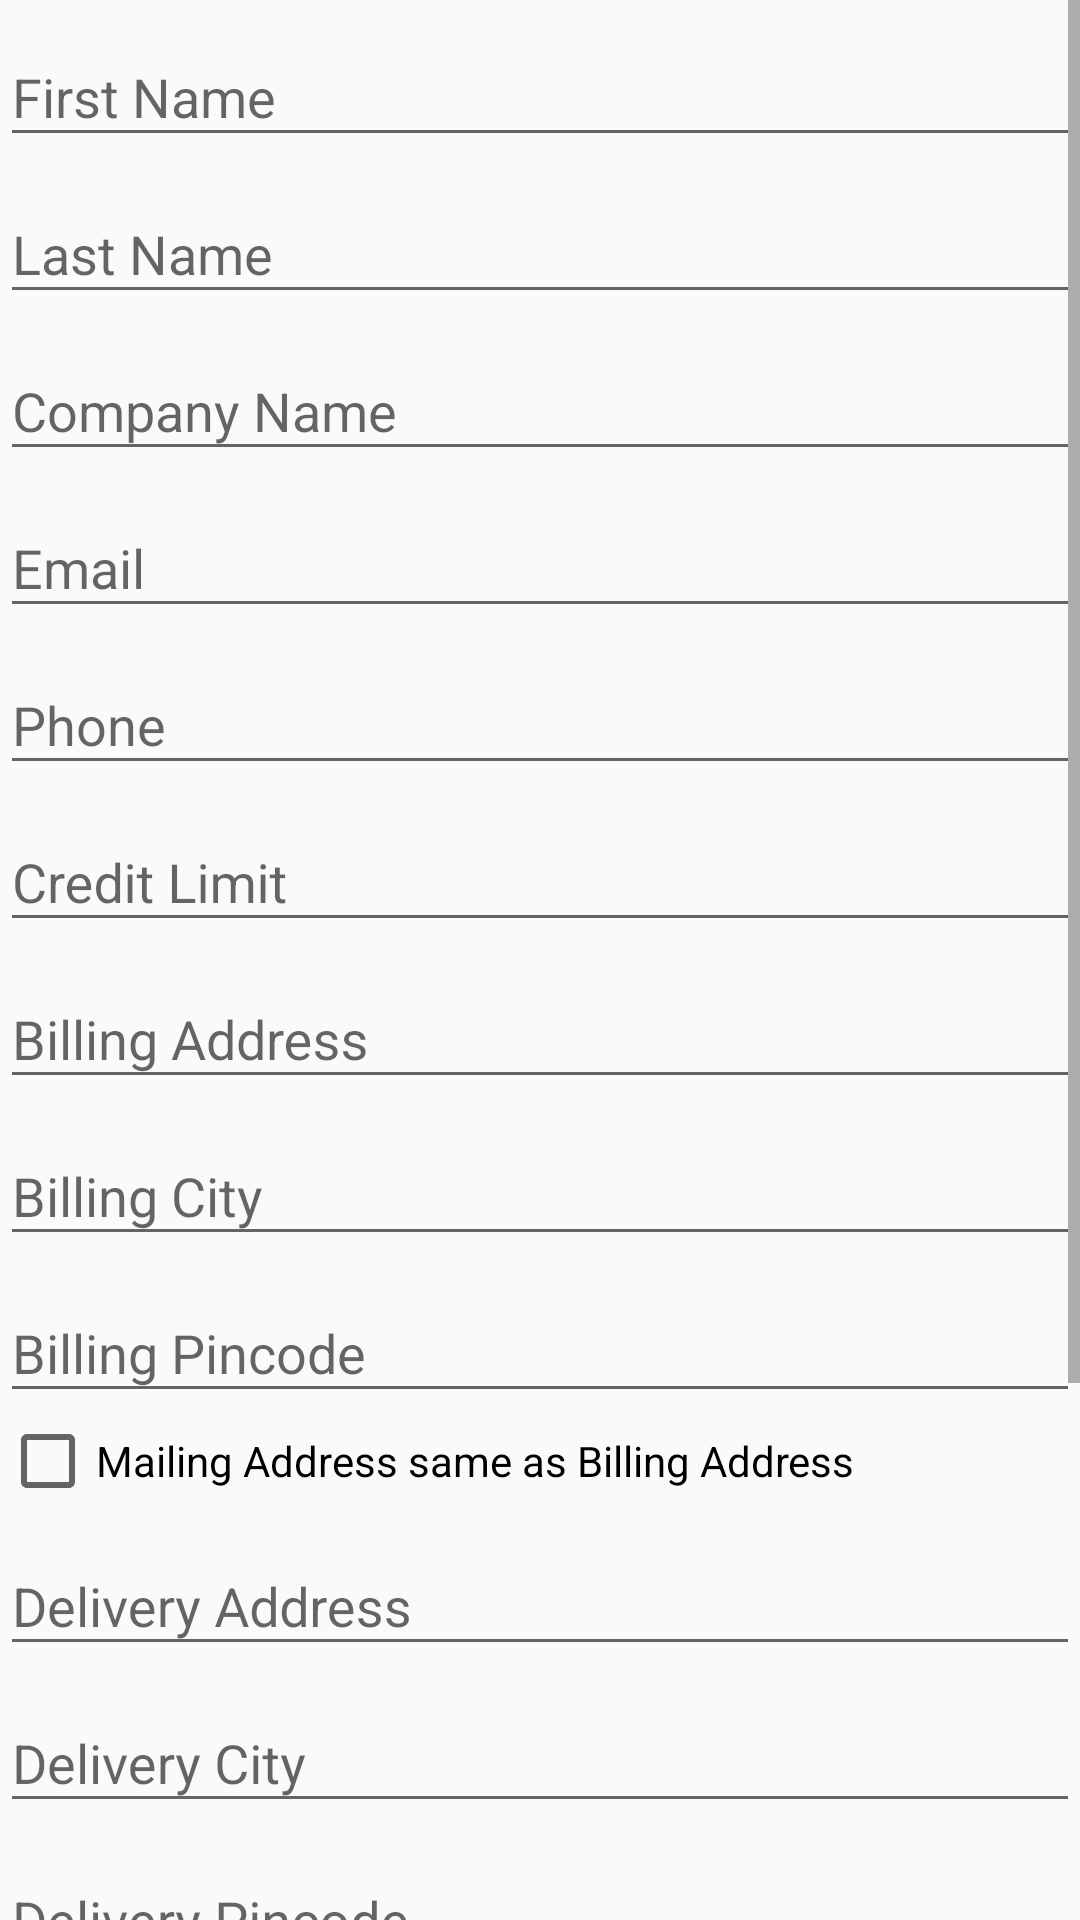

Reconstruct the res/layout file that produces this screen, plus the resources it refers to.
<!-- AndroidManifest.xml: application theme AppTheme -->
<!-- res/layout/activity_new_customer.xml -->
<?xml version="1.0" encoding="utf-8"?>
<android.support.constraint.ConstraintLayout xmlns:android="http://schemas.android.com/apk/res/android"
    xmlns:app="http://schemas.android.com/apk/res-auto"
    xmlns:tools="http://schemas.android.com/tools"
    android:layout_width="match_parent"
    android:layout_height="match_parent"
    tools:context="in.co.youngman.views.activity.NewCustomerActivity">

    
    <ProgressBar
        android:id="@+id/submit_progress"
        style="?android:attr/progressBarStyleLarge"
        android:layout_width="wrap_content"
        android:layout_height="wrap_content"
        android:layout_marginBottom="8dp"
        android:visibility="gone" />

    <ScrollView
        android:id="@+id/login_form"
        android:layout_width="match_parent"
        android:layout_height="match_parent">
        <LinearLayout
            android:layout_width="match_parent"
            android:layout_height="match_parent"
            android:orientation="vertical">
            <android.support.design.widget.TextInputLayout
                android:id="@+id/input_first_name"
                android:layout_width="match_parent"
                android:layout_height="wrap_content">

                <EditText
                    android:id="@+id/first_name"
                    android:layout_width="match_parent"
                    android:layout_height="wrap_content"
                    android:singleLine="true"
                    android:inputType="textPersonName"
                    android:hint="First Name" />
            </android.support.design.widget.TextInputLayout>

            <android.support.design.widget.TextInputLayout
                android:id="@+id/input_last_name"
                android:layout_width="match_parent"
                android:layout_height="wrap_content">

                <EditText
                    android:id="@+id/last_name"
                    android:layout_width="match_parent"
                    android:layout_height="wrap_content"
                    android:singleLine="true"
                    android:inputType="textPersonName"
                    android:hint="Last Name" />
            </android.support.design.widget.TextInputLayout>

            <android.support.design.widget.TextInputLayout
                android:id="@+id/input_company_name"
                android:layout_width="match_parent"
                android:layout_height="wrap_content">

                <EditText
                    android:id="@+id/company_name"
                    android:layout_width="match_parent"
                    android:layout_height="wrap_content"
                    android:singleLine="true"
                    android:inputType="textPersonName"
                    android:hint="Company Name" />
            </android.support.design.widget.TextInputLayout>

            <android.support.design.widget.TextInputLayout
                android:id="@+id/input_email"
                android:layout_width="match_parent"
                android:layout_height="wrap_content">

                <EditText
                    android:id="@+id/email"
                    android:layout_width="match_parent"
                    android:layout_height="wrap_content"
                    android:singleLine="true"
                    android:inputType="textEmailAddress"
                    android:hint="Email" />
            </android.support.design.widget.TextInputLayout>

            <android.support.design.widget.TextInputLayout
                android:id="@+id/input_phone"
                android:layout_width="match_parent"
                android:layout_height="wrap_content">

                <EditText
                    android:id="@+id/phone"
                    android:layout_width="match_parent"
                    android:layout_height="wrap_content"
                    android:singleLine="true"
                    android:hint="Phone"
                    android:inputType="phone"/>
            </android.support.design.widget.TextInputLayout>

            <android.support.design.widget.TextInputLayout
                android:id="@+id/input_credit"
                android:layout_width="match_parent"
                android:layout_height="wrap_content">

                <EditText
                    android:id="@+id/credit_limit"
                    android:layout_width="match_parent"
                    android:layout_height="wrap_content"
                    android:singleLine="true"
                    android:inputType="numberDecimal"
                    android:hint="Credit Limit" />
            </android.support.design.widget.TextInputLayout>

            <android.support.design.widget.TextInputLayout
                android:id="@+id/input_billing_address"
                android:layout_width="match_parent"
                android:layout_height="wrap_content">

                <EditText
                    android:id="@+id/billing_address"
                    android:layout_width="match_parent"
                    android:layout_height="wrap_content"
                    android:hint="Billing Address"
                    />
            </android.support.design.widget.TextInputLayout>

            <android.support.design.widget.TextInputLayout
                android:id="@+id/input_billing_city"
                android:layout_width="match_parent"
                android:layout_height="wrap_content">

                <EditText
                    android:id="@+id/billing_city"
                    android:layout_width="match_parent"
                    android:layout_height="wrap_content"
                    android:singleLine="true"
                    android:hint="Billing City" />
            </android.support.design.widget.TextInputLayout>

            <android.support.design.widget.TextInputLayout
                android:id="@+id/input_billing_pincode"
                android:layout_width="match_parent"
                android:layout_height="wrap_content">

                <EditText
                    android:id="@+id/billing_pincode"
                    android:layout_width="match_parent"
                    android:layout_height="wrap_content"
                    android:singleLine="true"
                    android:inputType="number"
                    android:maxLength="6"
                    android:hint="Billing Pincode" />
            </android.support.design.widget.TextInputLayout>

            <CheckBox
                android:id="@+id/same_address"
                android:layout_width="match_parent"
                android:layout_height="wrap_content"
                android:text="Mailing Address same as Billing Address"/>

            <android.support.design.widget.TextInputLayout
                android:id="@+id/input_delivery_address"
                android:layout_width="match_parent"
                android:layout_height="wrap_content">

                <EditText
                    android:id="@+id/delivery_address"
                    android:layout_width="match_parent"
                    android:layout_height="wrap_content"
                    android:hint="Delivery Address"
                    />
            </android.support.design.widget.TextInputLayout>

            <android.support.design.widget.TextInputLayout
                android:id="@+id/input_delivery_city"
                android:layout_width="match_parent"
                android:layout_height="wrap_content">

                <EditText
                    android:id="@+id/delivery_city"
                    android:layout_width="match_parent"
                    android:layout_height="wrap_content"
                    android:singleLine="true"
                    android:hint="Delivery City" />
            </android.support.design.widget.TextInputLayout>

            <android.support.design.widget.TextInputLayout
                android:id="@+id/input_delivery_pincode"
                android:layout_width="match_parent"
                android:layout_height="wrap_content">

                <EditText
                    android:id="@+id/delivery_pincode"
                    android:layout_width="match_parent"
                    android:layout_height="wrap_content"
                    android:singleLine="true"
                    android:inputType="number"
                    android:maxLength="6"
                    android:hint="Delivery Pincode" />
            </android.support.design.widget.TextInputLayout>

            <android.support.design.widget.TextInputLayout
                android:id="@+id/input_gstn"
                android:layout_width="match_parent"
                android:layout_height="wrap_content">

                <EditText
                    android:id="@+id/gstn"
                    android:layout_width="match_parent"
                    android:layout_height="wrap_content"
                    android:singleLine="true"
                    android:maxLength="15"
                    android:hint="GSTN" />
            </android.support.design.widget.TextInputLayout>

            <CheckBox
                android:id="@+id/security_letter"
                android:layout_width="match_parent"
                android:layout_height="wrap_content"
                android:text="Security Letter"/>
            <CheckBox
                android:id="@+id/rental_advance"
                android:layout_width="match_parent"
                android:layout_height="wrap_content"
                android:text="Rental Advance"/>
            <CheckBox
                android:id="@+id/rental_order"
                android:layout_width="match_parent"
                android:layout_height="wrap_content"
                android:text="Rental Order"/>
            <CheckBox
                android:id="@+id/security_cheque"
                android:layout_width="match_parent"
                android:layout_height="wrap_content"
                android:text="Security Cheque"/>

            <Button style="@style/Widget.AppCompat.Button.Colored"
                android:layout_width="match_parent"
                android:layout_height="wrap_content"
                android:text="Create Customer"
                android:enabled="true"
                android:id="@+id/submit"/>
        </LinearLayout>
    </ScrollView>

</android.support.constraint.ConstraintLayout>
<!-- resources referenced by this layout -->
<resources>
  <style name="AppTheme" parent="Theme.AppCompat.Light.DarkActionBar">
          
          <item name="colorPrimary">@color/colorPrimary</item>
          <item name="colorPrimaryDark">@color/colorPrimaryDark</item>
          <item name="colorAccent">@color/colorAccent</item>
      </style>
  <color name="colorPrimary">#ffc107</color>
  <color name="colorPrimaryDark">#ffa000</color>
  <color name="colorAccent">#ff5722</color>
</resources>
